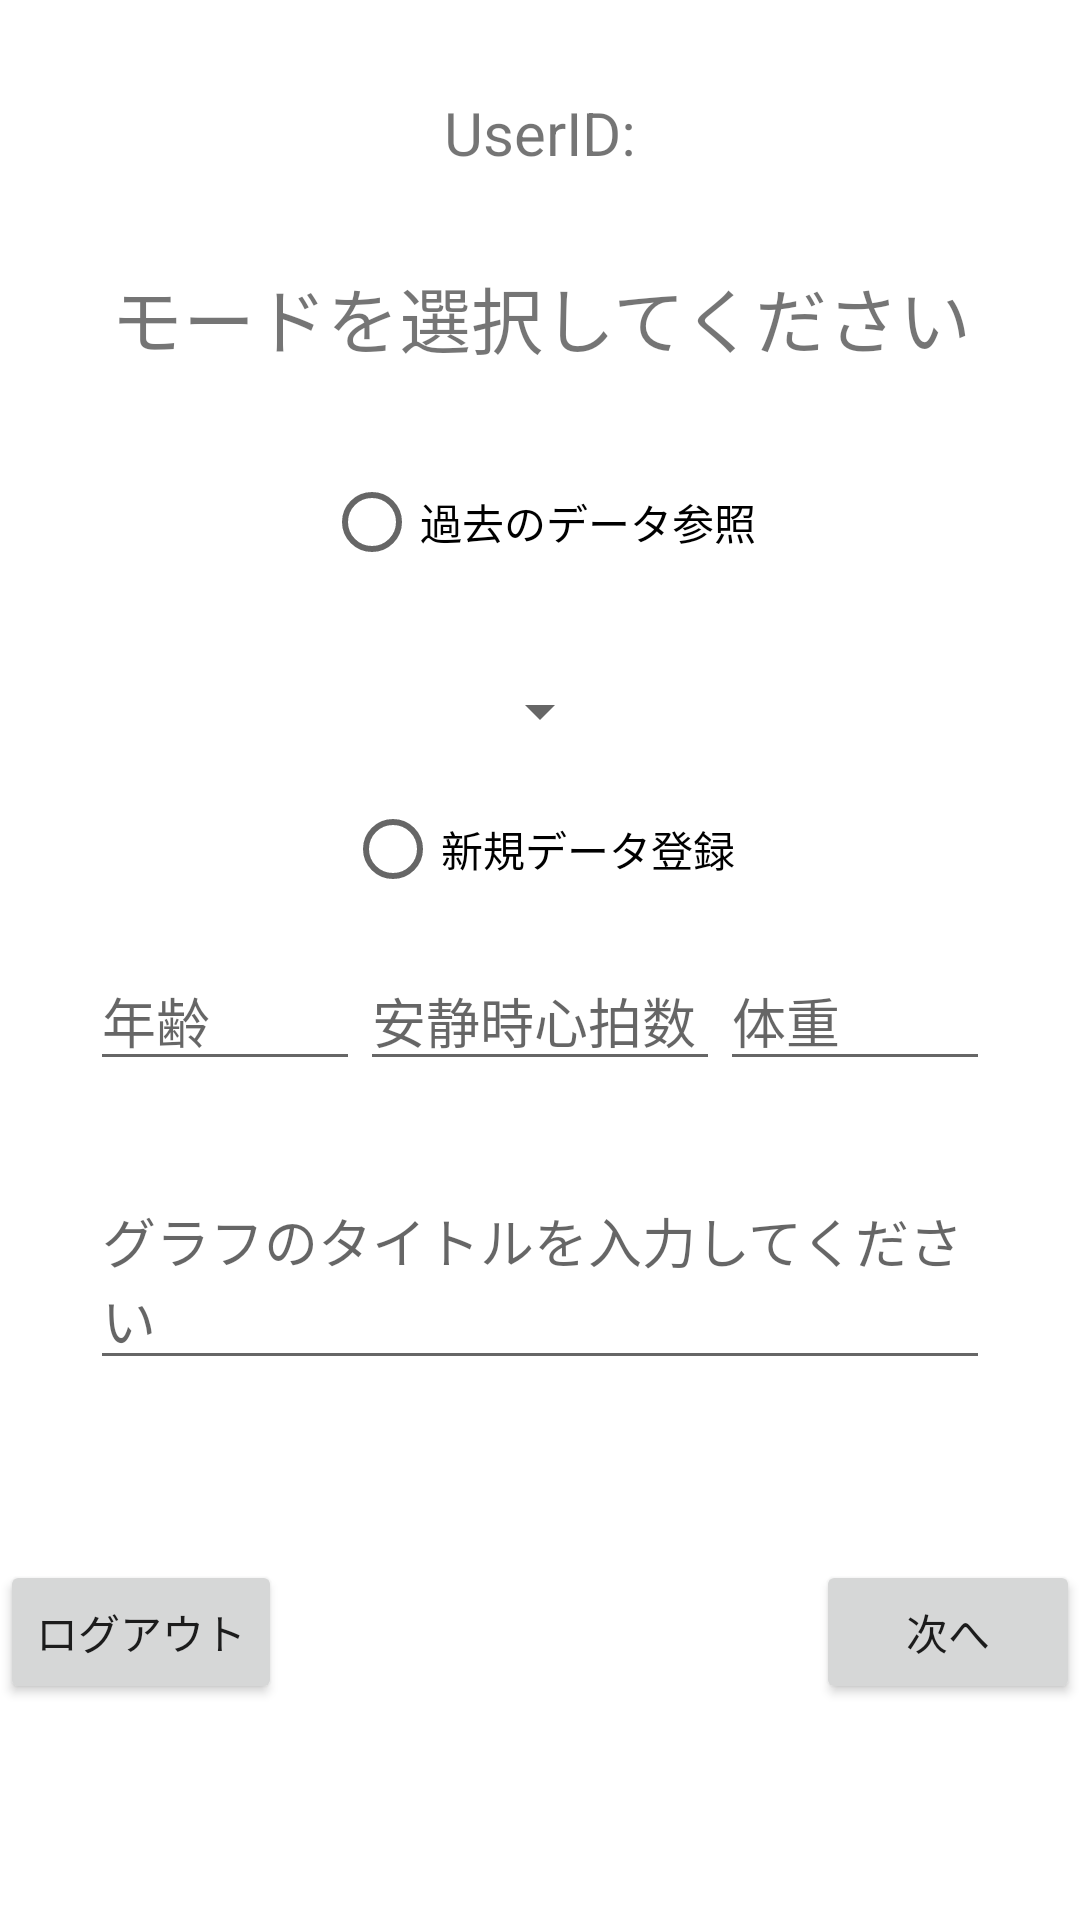

The Android layout XML behind this screen, and the referenced resources:
<!-- AndroidManifest.xml: application theme Theme.Phone_heartapp -->
<!-- res/layout/activity_select_date.xml -->
<?xml version="1.0" encoding="utf-8"?>
<androidx.constraintlayout.widget.ConstraintLayout xmlns:android="http://schemas.android.com/apk/res/android"
    xmlns:app="http://schemas.android.com/apk/res-auto"
    xmlns:tools="http://schemas.android.com/tools"
    android:layout_width="match_parent"
    android:layout_height="match_parent"
    tools:context=".selectDate">

    <LinearLayout
        android:layout_width="wrap_content"
        android:layout_height="wrap_content"
        android:orientation="horizontal"
        app:layout_constraintBottom_toTopOf="@+id/discription"
        app:layout_constraintEnd_toEndOf="parent"

        app:layout_constraintStart_toStartOf="parent"
        app:layout_constraintTop_toTopOf="parent">

        <TextView
            android:id="@+id/textid"
            android:layout_width="wrap_content"
            android:layout_height="wrap_content"
            android:text="UserID:"
            android:textSize="20sp" />

        <TextView
            android:id="@+id/userid"
            android:layout_width="wrap_content"
            android:layout_height="match_parent"
            android:text="" />

    </LinearLayout>


    <TextView
        android:id="@+id/discription"
        android:layout_width="wrap_content"
        android:layout_height="wrap_content"
        android:layout_marginBottom="27dp"
        android:gravity="center"
        android:text="モードを選択してください"
        android:textSize="24sp"
        app:layout_constraintBottom_toTopOf="@id/radioGroup"
        app:layout_constraintEnd_toEndOf="parent"
        app:layout_constraintStart_toStartOf="parent" />

    <RadioGroup
        android:id="@+id/radioGroup"
        android:layout_width="match_parent"
        android:layout_height="wrap_content"
        android:gravity="center"
        android:onClick="logoutClick"
        app:layout_constraintBottom_toBottomOf="parent"
        app:layout_constraintEnd_toEndOf="parent"
        app:layout_constraintStart_toStartOf="parent"
        app:layout_constraintTop_toTopOf="parent">


        <RadioButton
            android:id="@+id/historicBtn"
            android:layout_width="wrap_content"
            android:layout_height="wrap_content"
            android:text="過去のデータ参照"
            app:layout_constraintBottom_toBottomOf="parent"
            app:layout_constraintEnd_toEndOf="parent"
            app:layout_constraintStart_toStartOf="parent"
            app:layout_constraintTop_toTopOf="parent" />

        <TextView
            android:id="@+id/dateText"
            android:layout_width="wrap_content"
            android:layout_height="wrap_content"
            android:onClick="textonClick"
            android:text=""
            android:textSize="20sp" />

        <Spinner

            android:id="@+id/calenderSpinner"
            android:layout_width="wrap_content"
            android:layout_height="match_parent" />

        <RadioButton
            android:id="@+id/newBtn"
            android:layout_width="wrap_content"
            android:layout_height="wrap_content"
            android:layout_margin="10dp"
            android:layout_marginTop="24dp"
            android:text="新規データ登録"
            app:layout_constraintEnd_toEndOf="parent"
            app:layout_constraintStart_toStartOf="parent"
            app:layout_constraintTop_toBottomOf="@id/historicBtn" />

        <LinearLayout
            android:layout_width="match_parent"
            android:layout_height="match_parent"
            android:orientation="horizontal">

            <EditText
                android:id="@+id/age"
                android:layout_width="match_parent"
                android:layout_height="wrap_content"
                android:layout_marginLeft="30dp"
                android:layout_weight="1"
                android:hint="年齢" />

            <EditText
                android:id="@+id/hrest"
                android:layout_width="match_parent"
                android:layout_height="wrap_content"
                android:layout_weight="1"
                android:hint="安静時心拍数" />

            <EditText
                android:id="@+id/weight"
                android:layout_width="match_parent"
                android:layout_height="wrap_content"
                android:layout_marginRight="30dp"
                android:layout_weight="1"
                android:hint="体重" />
        </LinearLayout>

        <EditText
            android:id="@+id/graphname"
            android:layout_width="match_parent"
            android:layout_height="wrap_content"
            android:layout_margin="30dp"
            android:hint="グラフのタイトルを入力してください" />

    </RadioGroup>


    <Button
        android:id="@+id/logoutBtn"
        android:layout_width="wrap_content"
        android:layout_height="wrap_content"
        android:layout_marginTop="30dp"
        android:onClick="logoutClick"
        android:text="ログアウト"
        app:layout_constraintStart_toStartOf="@id/radioGroup"
        app:layout_constraintTop_toBottomOf="@id/radioGroup" />

    <Button
        android:id="@+id/nextBtn"
        android:layout_width="wrap_content"
        android:layout_height="wrap_content"
        android:layout_marginTop="30dp"
        android:onClick="nextonClick"
        android:text="次へ"

        app:layout_constraintEnd_toEndOf="@id/radioGroup"
        app:layout_constraintTop_toBottomOf="@id/radioGroup" />
</androidx.constraintlayout.widget.ConstraintLayout>
<!-- resources referenced by this layout -->
<resources>
  <style name="Theme.Phone_heartapp" parent="Theme.MaterialComponents.DayNight.DarkActionBar">
          
          <item name="colorPrimary">@color/purple_500</item>
          <item name="colorPrimaryVariant">@color/purple_700</item>
          <item name="colorOnPrimary">@color/white</item>
          
          <item name="colorSecondary">@color/teal_200</item>
          <item name="colorSecondaryVariant">@color/teal_700</item>
          <item name="colorOnSecondary">@color/black</item>
          
          <item name="android:statusBarColor">?attr/colorPrimaryVariant</item>
          
      </style>
  <!-- not gathered from this repository: default colours our renderer supplied (Android Studio template values) -->
  <color name="purple_500">#FF6200EE</color>
  <color name="purple_700">#FF3700B3</color>
  <color name="teal_200">#FF03DAC5</color>
  <color name="teal_700">#FF018786</color>
  <color name="black">#FF000000</color>
  <color name="white">#FFFFFFFF</color>
</resources>
